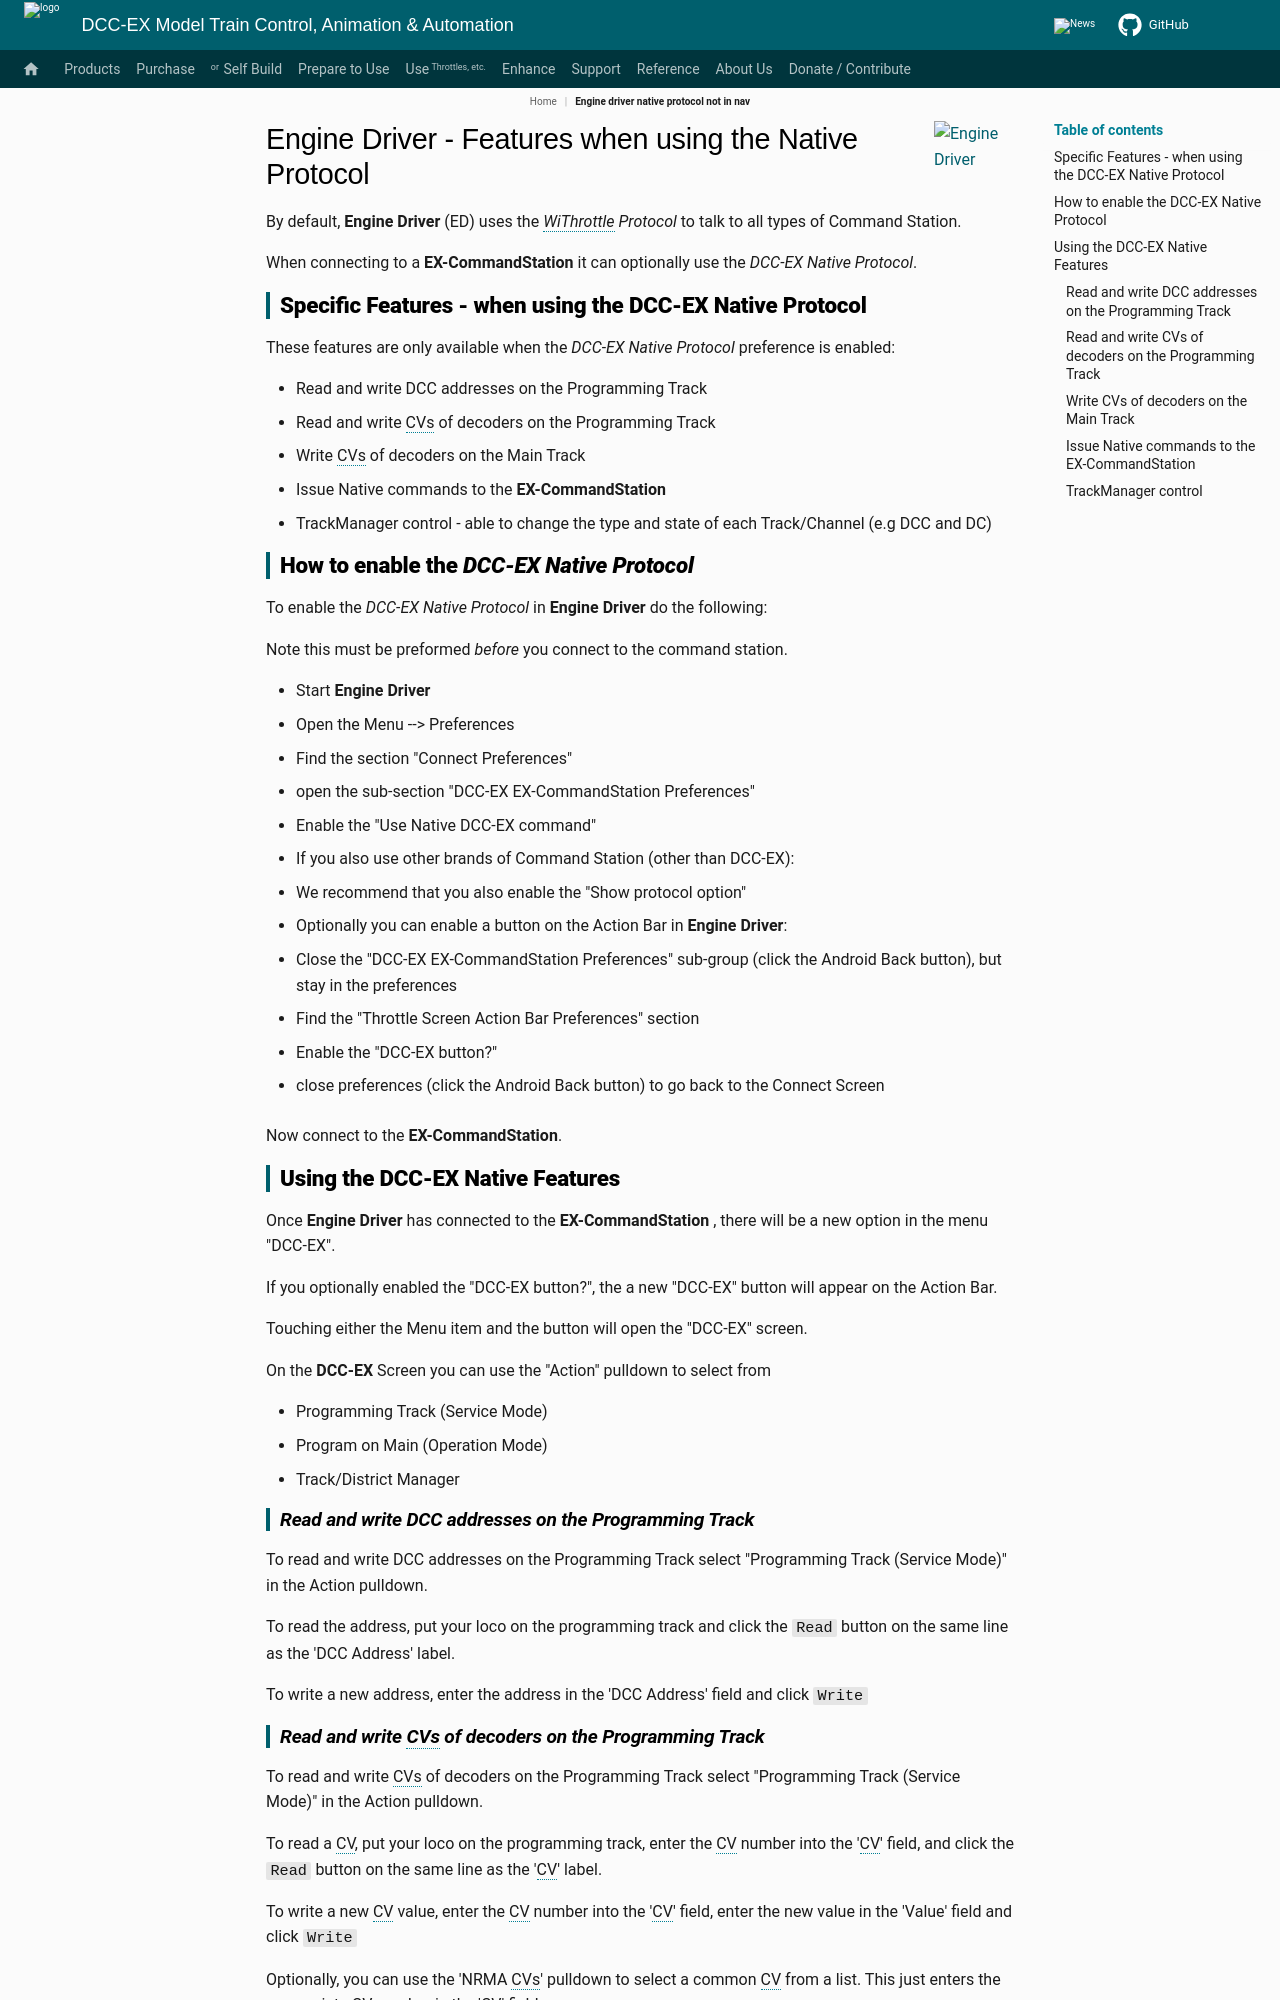

repository: DCC-EX/mkdocs-test · page: nodes/throttles/engine-driver-native-protocol_not_in_nav/index.html · generator: mkdocs

![Engine Driver](../_static/images/engine-driver/engine_driver_logo.png){: align="right" width="80px"}

# Engine Driver - Features when using the Native Protocol

By default, **Engine Driver** (ED) uses the *WiThrottle Protocol* to talk to all types of Command Station.

When connecting to a **EX-CommandStation**  it can optionally use the *DCC-EX Native Protocol*.

## Specific Features - when using the DCC-EX Native Protocol

These features are only available when the *DCC-EX Native Protocol* preference is enabled:

* Read and write DCC addresses on the Programming Track
* Read and write CVs of decoders on the Programming Track
* Write CVs of decoders on the Main Track
* Issue Native commands to the **EX-CommandStation**
* TrackManager control - able to change the type and state of each Track/Channel (e.g DCC and DC)

## How to enable the *DCC-EX Native Protocol*

To enable the *DCC-EX Native Protocol* in **Engine Driver** do the following:

Note this must be preformed *before* you connect to the command station.

* Start **Engine Driver**
* Open the Menu --> Preferences
* Find the section "Connect Preferences"
* open the sub-section "DCC-EX EX-CommandStation Preferences"
* Enable the "Use Native DCC-EX command"
* If you also use other brands of Command Station (other than DCC-EX):

   * We recommend that you also enable the "Show protocol option"

* Optionally you can enable a button on the Action Bar in **Engine Driver**:

   * Close the "DCC-EX EX-CommandStation Preferences" sub-group (click the Android Back button), but stay in the preferences
   * Find the "Throttle Screen Action Bar Preferences" section
   * Enable the "DCC-EX button?"

* close preferences (click the Android Back button) to go back to the Connect Screen

Now connect to the **EX-CommandStation**.

## Using the DCC-EX Native Features

Once **Engine Driver** has connected to the **EX-CommandStation** , there will be a new option in the menu "DCC-EX".

If you optionally enabled the "DCC-EX button?", the a new "DCC-EX" button will appear on the Action Bar.

Touching either the Menu item and the button will open the "DCC-EX" screen.

On the **DCC-EX** Screen you can use the "Action" pulldown to select from

* Programming Track (Service Mode)
* Program on Main (Operation Mode)
* Track/District Manager

### Read and write DCC addresses on the Programming Track

To read and write DCC addresses on the Programming Track select "Programming Track (Service Mode)" in the Action pulldown.

To read the address, put your loco on the programming track and click the `Read` button on the same line as the 'DCC Address' label.

To write a new address, enter the address in the 'DCC Address' field and click `Write`
